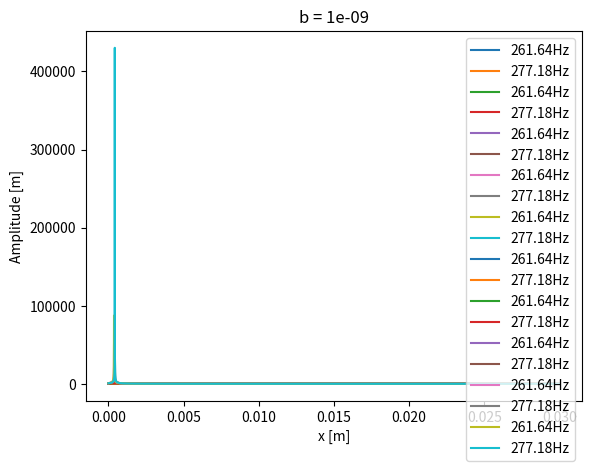

This chart was generated by the following Python code:
#modules
import numpy as np
import matplotlib.pyplot as plt


f1 = 261.64 #Hz
f2 = 277.18 #Hz

#constnants
L = 30e-3   #length bassilarmembrane, meter
N = 3000    #amount of nervecells
dl = L/N
F=1 #Nm
#arrays
width = np.linspace(0.1e-3,0.3e-3,N)
thickness = np.linspace(0.3e-3,0.1e-3,N) 
rho = np.linspace(1500,2500,N)
x = np.linspace(0,L,N)
k_log = np.logspace(-6,-1,N)
k_lin = np.linspace(10**-6,10**-1,N)
mass = width*thickness*rho*dl

omega_0_lin = np.sqrt(k_lin/mass)



def A(b,f):
    omega_F =  f*2*np.pi
    return F/mass/np.sqrt((omega_0_lin**2 - omega_F**2)**2 + (b*omega_F/mass)**2)

for i in range(0,10):
    b = 1*10**-i
    plt.plot(x,A(b,f1),label=f'{f1}Hz')
    plt.plot(x,A(b,f2),label=f'{f2}Hz')
    plt.xlabel('x [m]')
    plt.ylabel('Amplitude [m]')
    plt.legend()
    plt.title(f'b = {b}')
    plt.show()